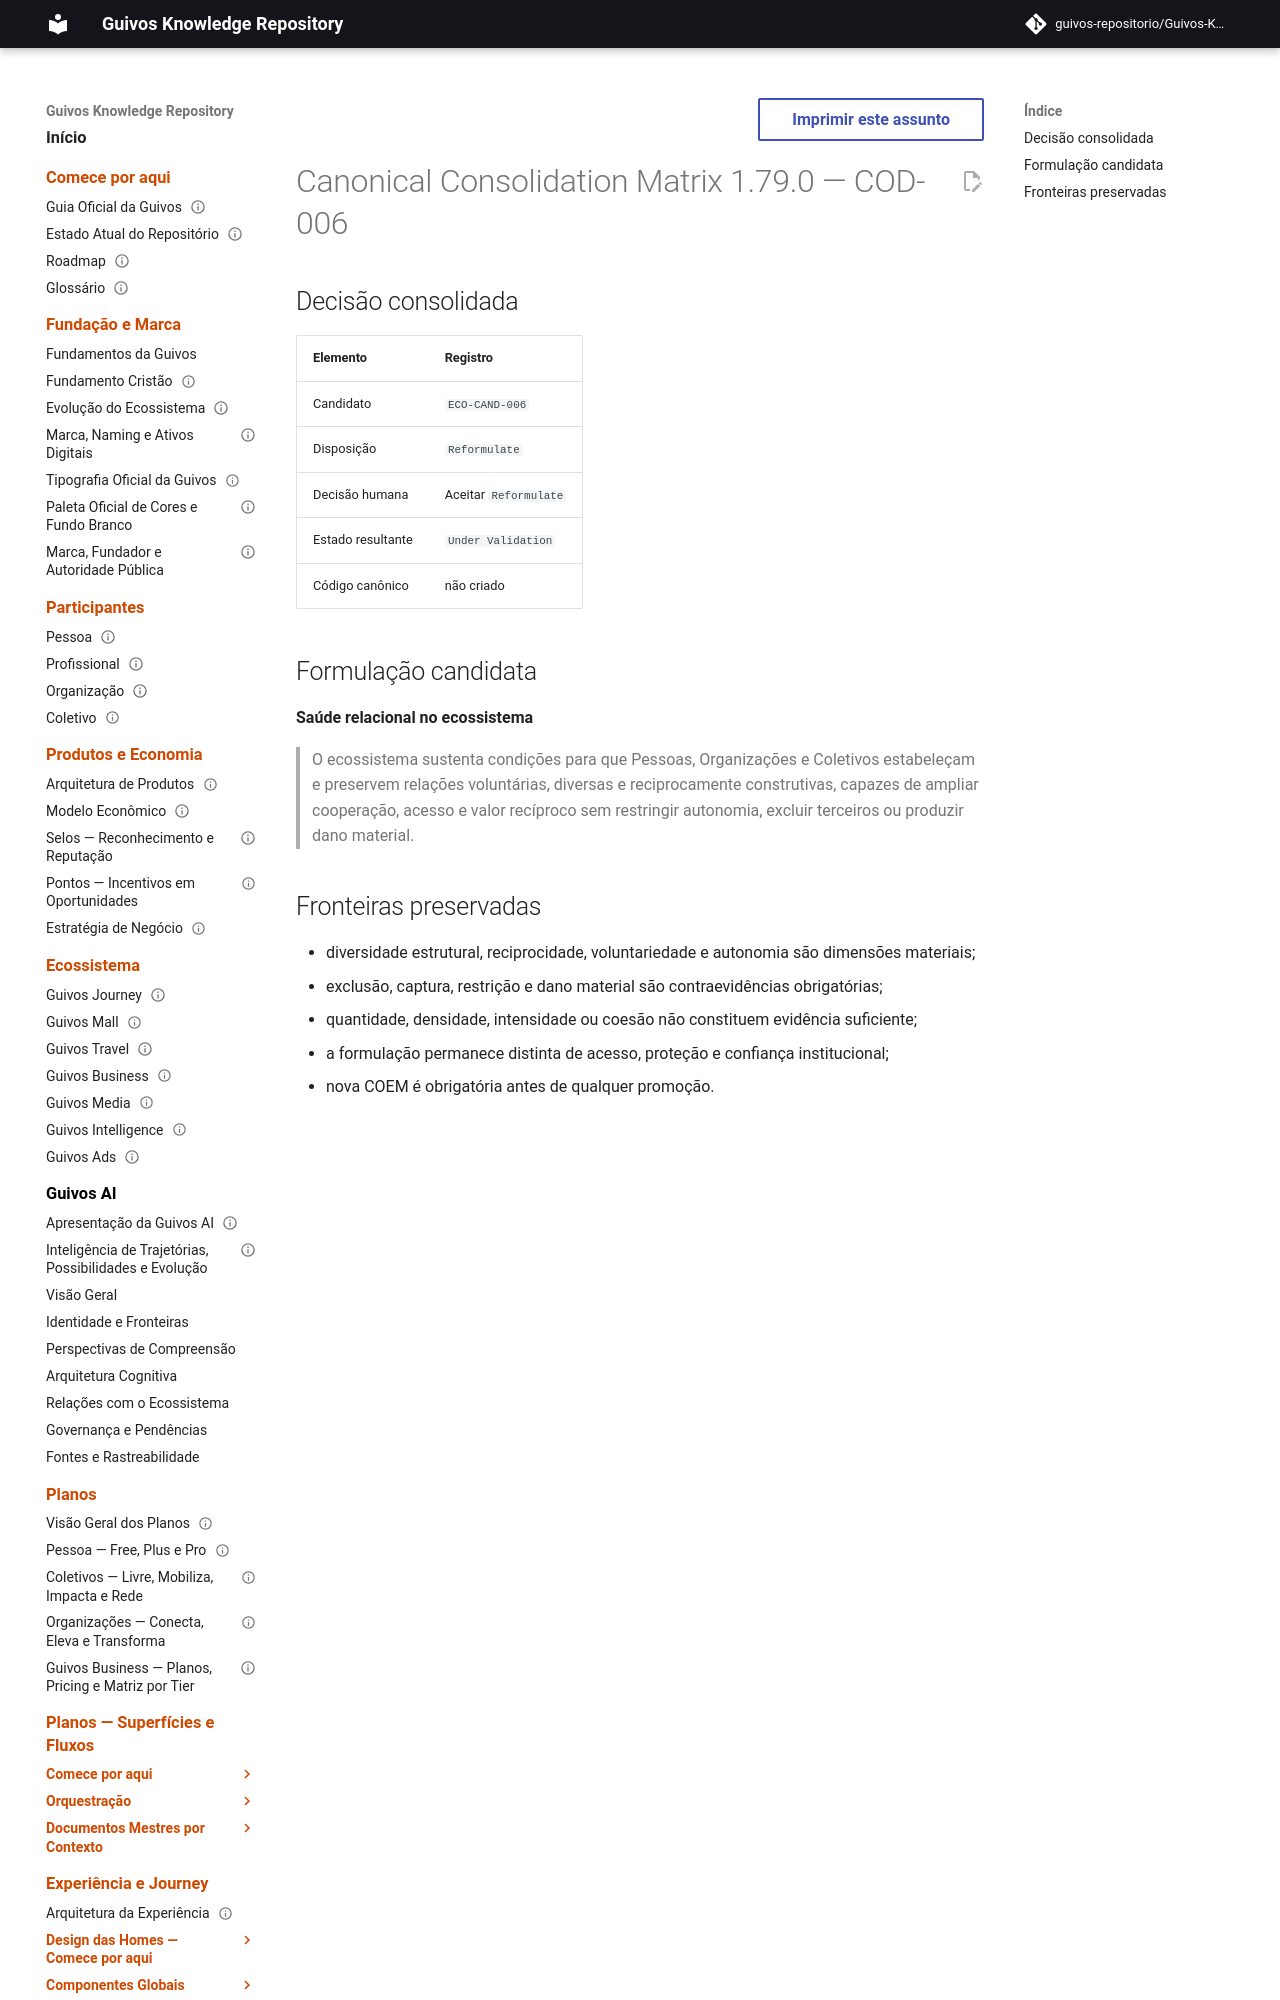

repository: guivos-repositorio/Guivos-Knowledge-Repository · page: project/canonical-consolidation-matrix-cod-006-addendum/index.html · generator: mkdocs

---
id: GKR-CANON-MATRIX-COD-006
title: Canonical Consolidation Matrix 1.79.0 — COD-006
status: historical
version: 1.79.0
owner: Guivos
last_updated: 2026-07-25
related:
  - GKR-CANON-MATRIX-001
  - BA-STR-002-COR-001
  - BA-STR-002-CODR-001
  - COD-006
  - M7.8
normative: false
---

# Canonical Consolidation Matrix 1.79.0 — COD-006

## Decisão consolidada

| Elemento | Registro |
|---|---|
| Candidato | `ECO-CAND-006` |
| Disposição | `Reformulate` |
| Decisão humana | Aceitar `Reformulate` |
| Estado resultante | `Under Validation` |
| Código canônico | não criado |
